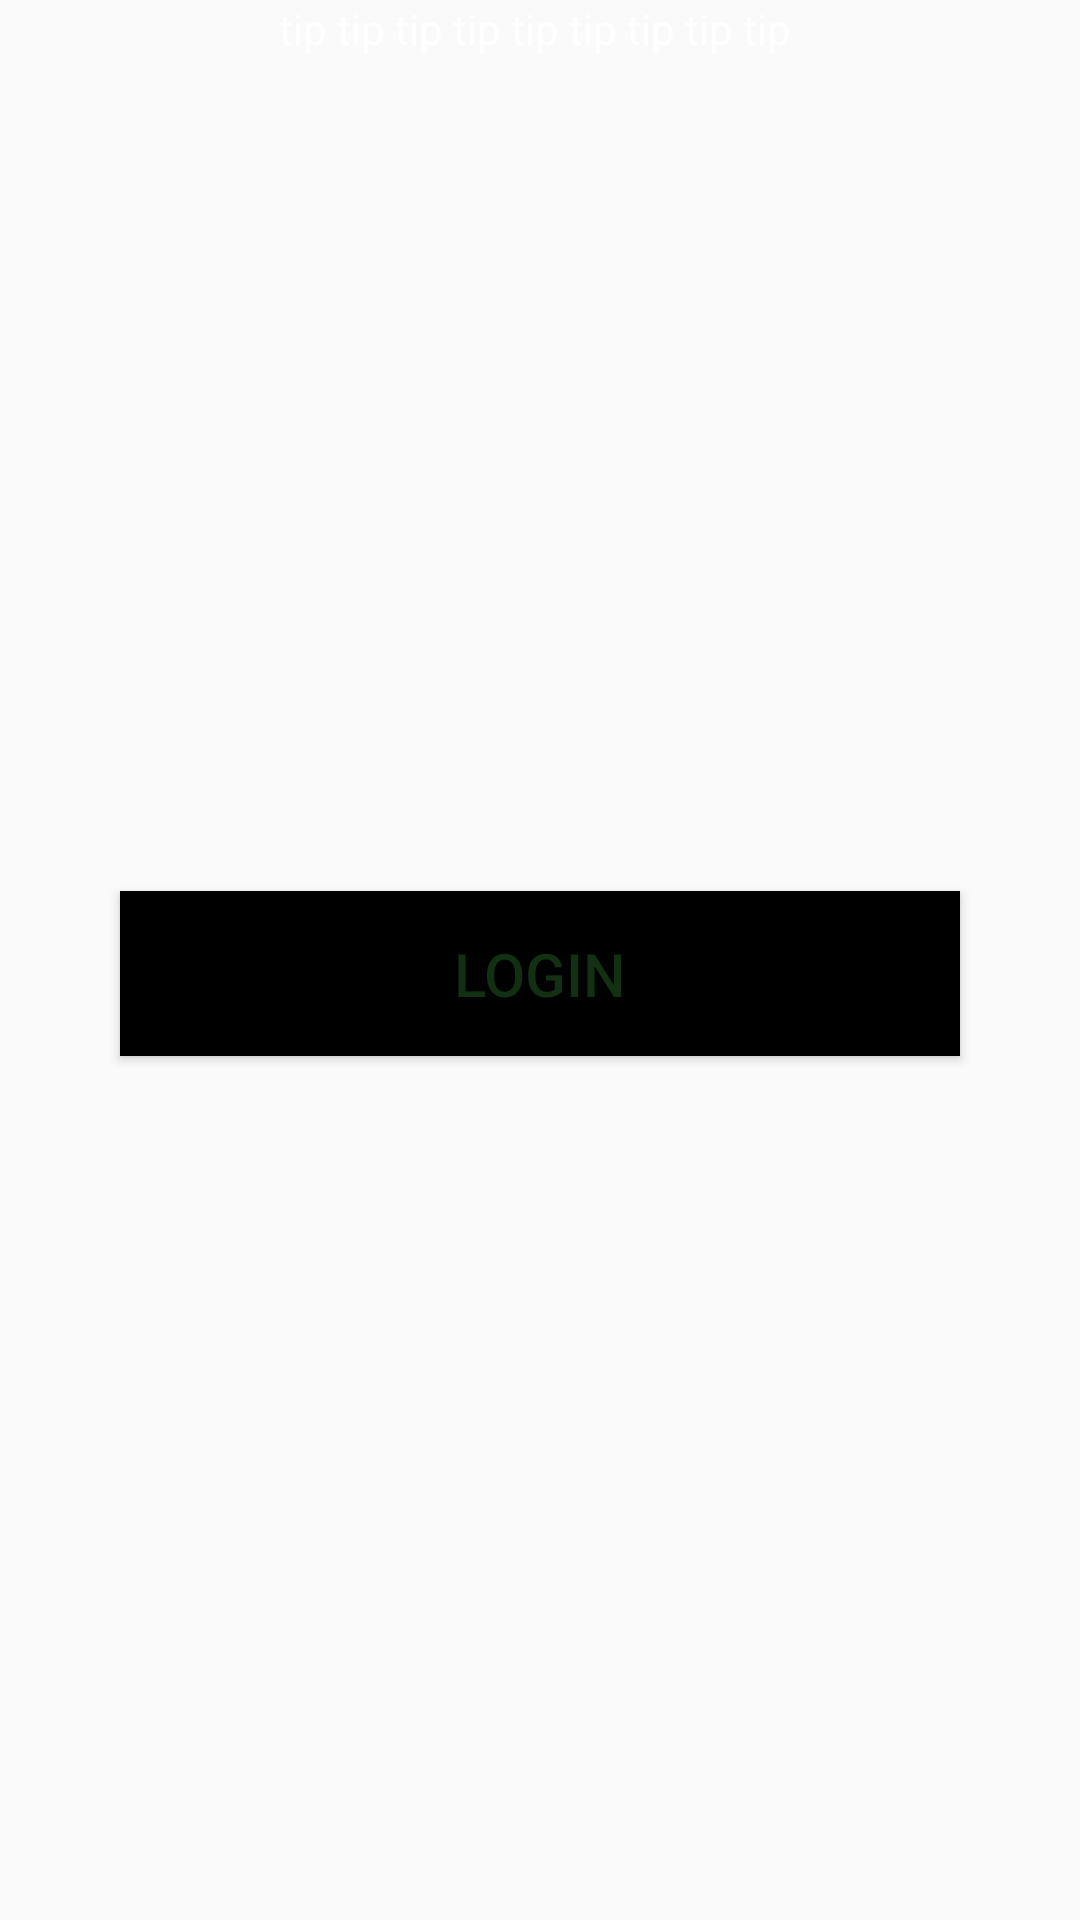

Here is an Android app screen rendered from its layout file. Give the layout XML and the strings, colors and styles it references.
<!-- AndroidManifest.xml: application theme AppTheme -->
<!-- res/layout/fragment_btn_progress.xml -->
<?xml version="1.0" encoding="utf-8"?>
<layout>

    <android.support.constraint.ConstraintLayout xmlns:android="http://schemas.android.com/apk/res/android"
                                                 xmlns:app="http://schemas.android.com/apk/res-auto"
                                                 android:layout_width="match_parent"
                                                 android:layout_height="wrap_content">

        <TextView
            android:id="@+id/statement"
            android:layout_width="0dp"
            android:layout_height="wrap_content"
            android:layout_marginLeft="16dp"
            android:layout_marginRight="16dp"
            android:gravity="center"
            android:text="tip tip tip tip tip tip tip tip tip "
            android:textColor="@color/white"
            android:textColorLink="@color/white"
            app:layout_constraintLeft_toLeftOf="parent"
            app:layout_constraintRight_toRightOf="parent"
            app:layout_constraintTop_toTopOf="parent"/>


        <android.support.v7.widget.AppCompatButton
            android:id="@+id/btn_action"
            style="@style/ConstrainNextBtn"
            android:layout_marginTop="10dp"
            android:clickable="true"
            android:gravity="center"
            android:text="Login"
            app:layout_constraintTop_toBottomOf="@id/statement"/>

        <ProgressBar
            android:id="@+id/progress_bar"
            android:layout_width="30dp"
            android:layout_height="30dp"
            android:layout_marginRight="15dp"
            android:indeterminateDuration="900"
            android:translationZ="2dp"
            android:visibility="invisible"
            app:layout_constraintBottom_toBottomOf="@+id/btn_action"
            app:layout_constraintRight_toRightOf="@id/btn_action"
            app:layout_constraintTop_toTopOf="@id/btn_action"/>


    </android.support.constraint.ConstraintLayout>
</layout>
<!-- resources referenced by this layout -->
<resources>
  <color name="white">#FFFFFF</color>
  <style name="ConstrainNextBtn">
          <item name="android:layout_height">55dp</item>
          <item name="android:layout_width">0dp</item>
          <item name="android:textSize">20dp</item>
          <item name="android:textColor">#123012</item>
          <item name="android:layout_marginLeft">40dp</item>
          <item name="android:layout_marginRight">40dp</item>
          <item name="android:background">#000000</item>
          <item name="layout_constraintBottom_toBottomOf">parent</item>
          <item name="layout_constraintLeft_toLeftOf">parent</item>
          <item name="layout_constraintRight_toRightOf">parent</item>
          <item name="android:layout_marginBottom">20dp</item>
  
  
      </style>
  <style name="AppTheme" parent="Theme.AppCompat.Light.NoActionBar">
          
      </style>
</resources>
